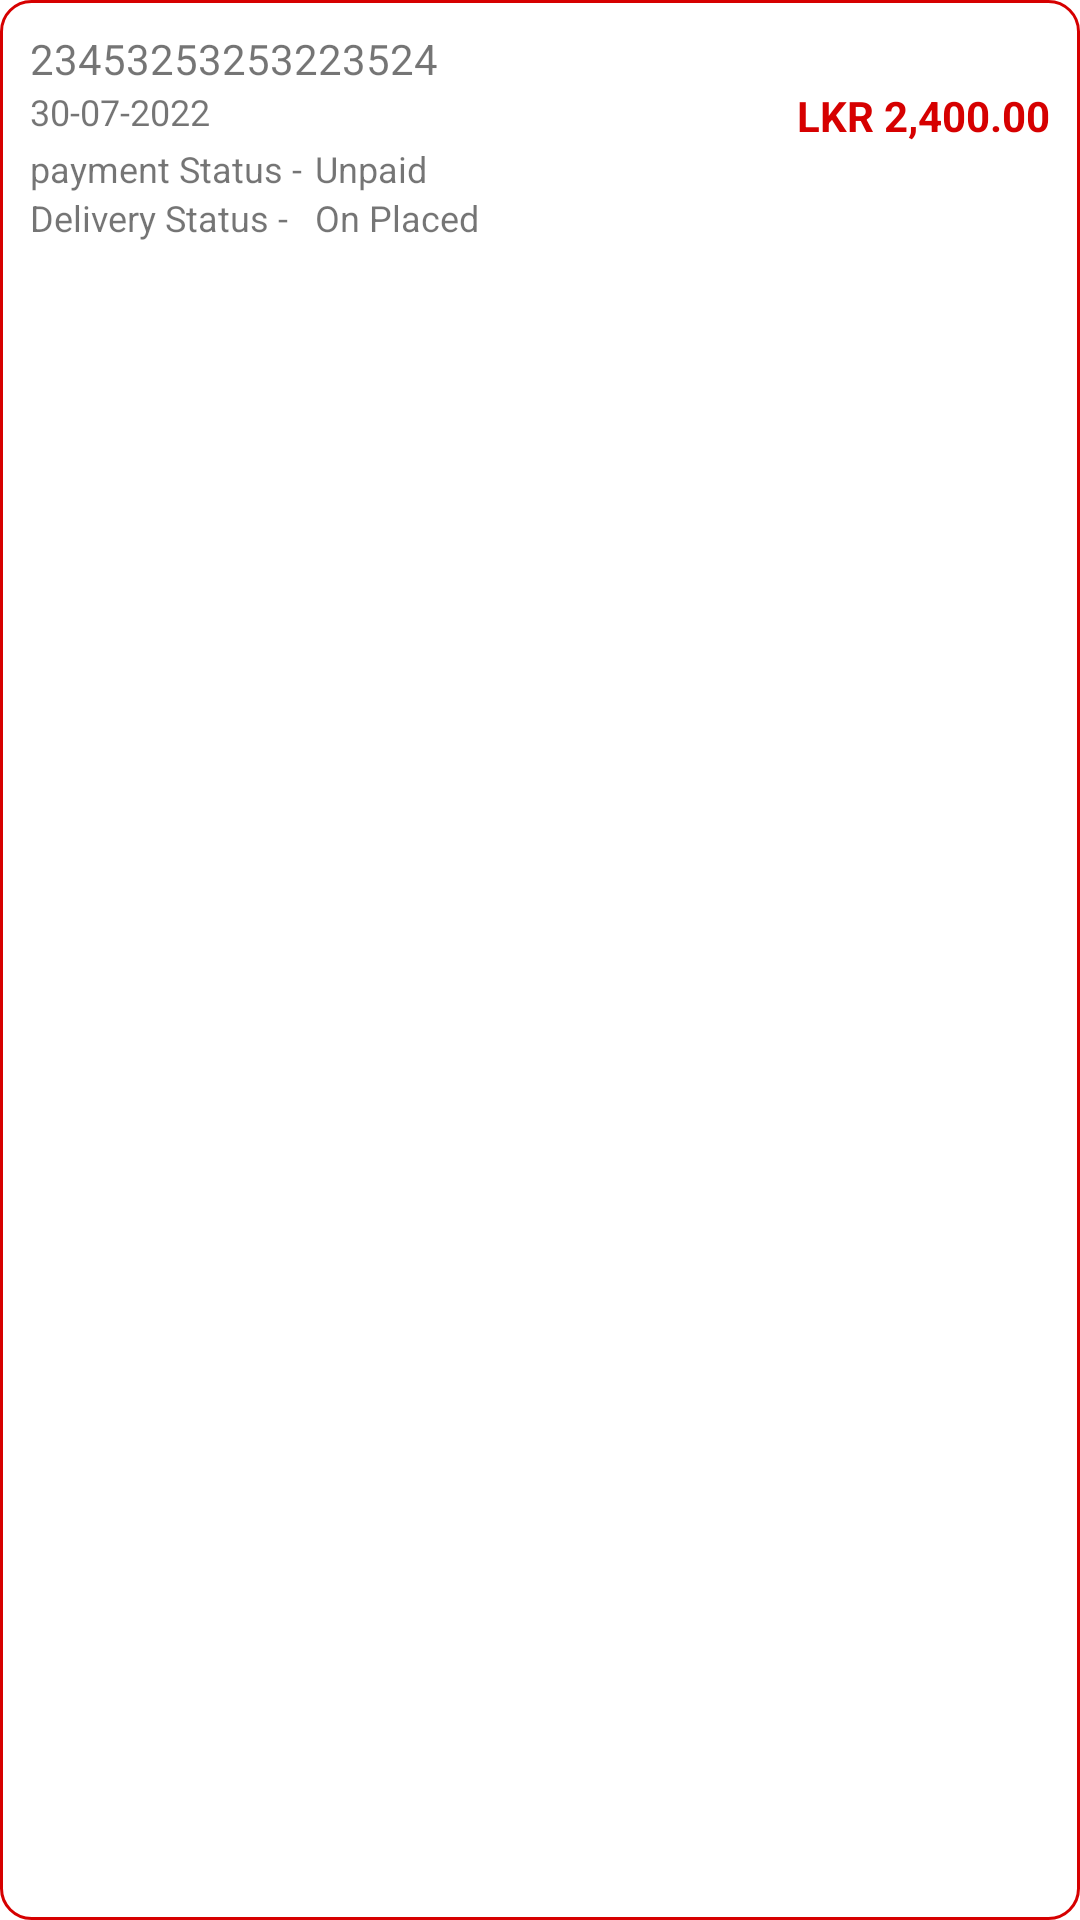

Produce the Android XML layout that renders to this screen, including the resource entries it uses.
<!-- AndroidManifest.xml: application theme Theme.EShop -->
<!-- res/layout/order_list_item.xml -->
<?xml version="1.0" encoding="utf-8"?>

<LinearLayout xmlns:android="http://schemas.android.com/apk/res/android"
    xmlns:app="http://schemas.android.com/apk/res-auto"
    android:orientation="vertical"
    android:layout_width="match_parent"
    android:layout_height="wrap_content"
    android:layout_margin="10dp"
    android:padding="10dp"
    android:background="@drawable/custom_input_search">

    <TextView
        android:id="@+id/order_item_order_id"
        android:layout_width="match_parent"
        android:layout_height="wrap_content"
        android:text="23453253253223524"
        />
    <LinearLayout
        android:layout_width="match_parent"
        android:layout_height="wrap_content">
        <TextView
            android:id="@+id/order_item_order_date"
            android:layout_width="match_parent"
            android:layout_height="match_parent"
            android:text="30-07-2022"
            android:layout_weight="1"
            android:textSize="12sp"
            />
        <TextView
            android:id="@+id/order_item_order_price"
            android:layout_width="match_parent"
            android:layout_height="wrap_content"
            android:layout_weight="1"
            android:textStyle="bold"
            android:textColor="@color/red"
            android:gravity="end"
            android:text="LKR 2,400.00"
            />
    </LinearLayout>
    <LinearLayout
        android:layout_width="match_parent"
        android:layout_height="wrap_content">
        <TextView
            android:layout_width="190dp"
            android:layout_height="match_parent"
            android:text="payment Status - "
            android:layout_weight="1"
            android:textSize="12sp"/>
        <TextView
            android:id="@+id/order_item_order_payment_status"
            android:layout_width="match_parent"
            android:layout_height="match_parent"
            android:layout_weight="1"
            android:textSize="12sp"
            android:text="Unpaid"/>


    </LinearLayout>
    <LinearLayout
        android:layout_width="match_parent"
        android:layout_height="wrap_content">
        <TextView
            android:layout_width="190dp"
            android:layout_height="match_parent"
            android:text="Delivery Status - "
            android:layout_weight="1"
            android:textSize="12sp"/>
        <TextView
            android:id="@+id/order_item_order_delivery_status"
            android:layout_width="match_parent"
            android:layout_height="match_parent"
            android:layout_weight="1"
            android:textSize="12sp"
            android:text="On Placed"/>
    </LinearLayout>



</LinearLayout>
<!-- resources referenced by this layout -->
<resources>
  <color name="red">#D60000</color>
  <!-- drawable custom_input_search (drawable) -->
  <?xml version="1.0" encoding="utf-8"?>
  
  <selector xmlns:android="http://schemas.android.com/apk/res/android">
      <item>
          <shape android:shape="rectangle">
              <stroke android:color="@color/red" android:width="1dp"/>
              <corners android:radius="10dp"/>
          </shape>
      </item>
  </selector>
  <style name="Theme.EShop" parent="Theme.MaterialComponents.DayNight.NoActionBar">
          
          <item name="colorPrimary">@color/red</item>
          <item name="colorPrimaryVariant">@color/purple_700</item>
          <item name="colorOnPrimary">@color/white</item>
          
          <item name="colorSecondary">@color/teal_200</item>
          <item name="colorSecondaryVariant">@color/teal_700</item>
          <item name="colorOnSecondary">@color/black</item>
          
          <item name="android:statusBarColor" tools:targetApi="l">@color/red</item>
  
          
      </style>
  <color name="purple_700">#FF3700B3</color>
  <color name="white">#FFFFFFFF</color>
  <color name="teal_200">#FF03DAC5</color>
  <color name="teal_700">#FF018786</color>
  <color name="black">#FF000000</color>
</resources>
